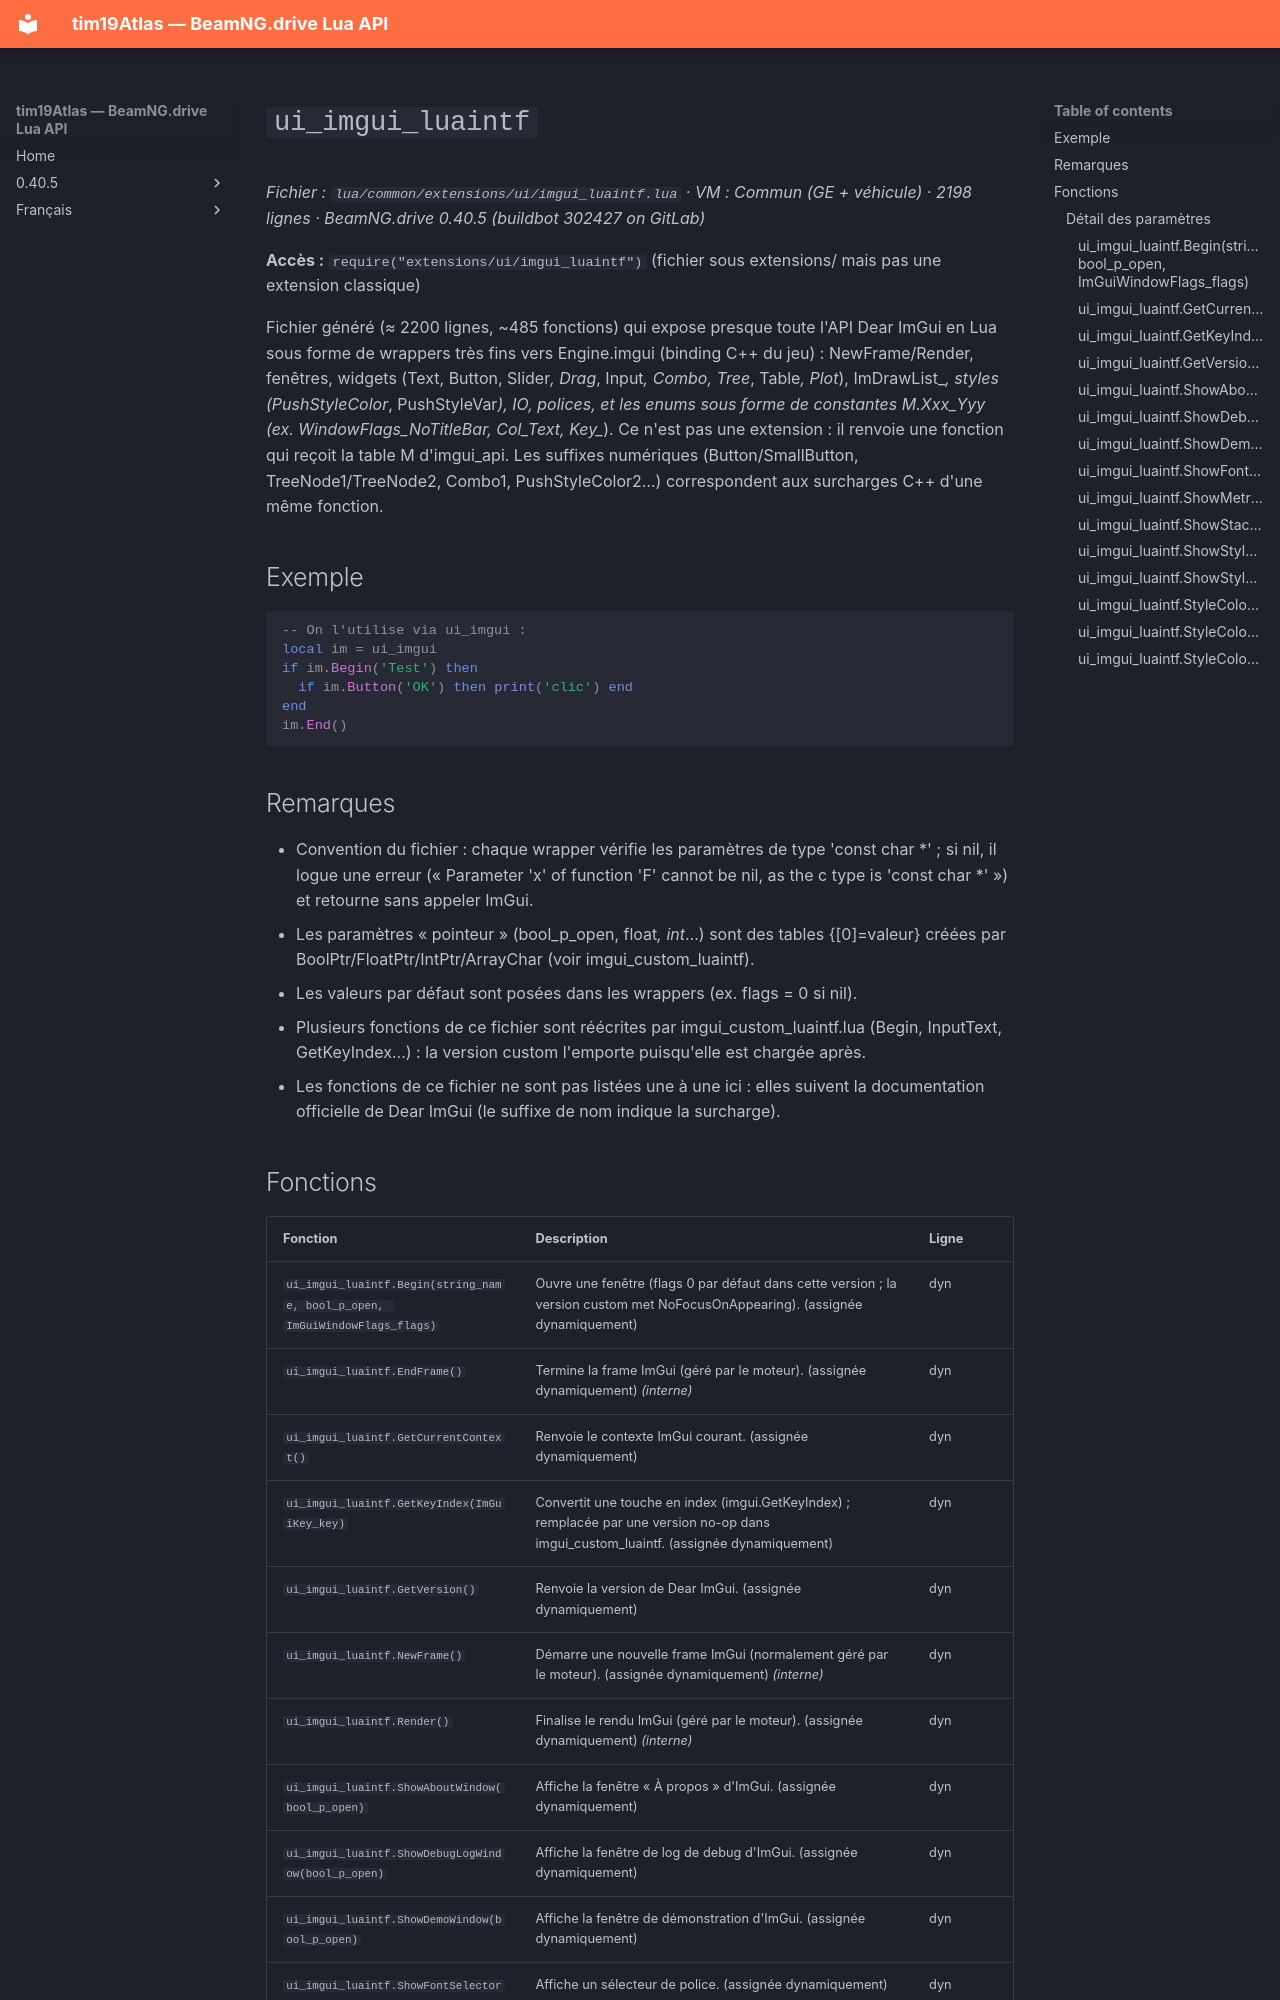

repository: Tim0219800/beamng-lua-atlas · page: fr/0.40.5/common/extensions/ui/imgui_luaintf.html · generator: mkdocs

# `ui_imgui_luaintf`

*Fichier : `lua/common/extensions/ui/imgui_luaintf.lua` · VM : Commun (GE + véhicule) · 2198 lignes · BeamNG.drive 0.40.5 (buildbot 302427 on GitLab)*

**Accès :** `require("extensions/ui/imgui_luaintf")` (fichier sous extensions/ mais pas une extension classique)

Fichier généré (≈ 2200 lignes, ~485 fonctions) qui expose presque toute l'API Dear ImGui en Lua sous forme de wrappers très fins vers Engine.imgui (binding C++ du jeu) : NewFrame/Render, fenêtres, widgets (Text, Button, Slider*, Drag*, Input*, Combo, Tree*, Table*, Plot*), ImDrawList_*, styles (PushStyleColor*, PushStyleVar*), IO, polices, et les enums sous forme de constantes M.Xxx_Yyy (ex. WindowFlags_NoTitleBar, Col_Text, Key_*). Ce n'est pas une extension : il renvoie une fonction qui reçoit la table M d'imgui_api. Les suffixes numériques (Button/SmallButton, TreeNode1/TreeNode2, Combo1, PushStyleColor2…) correspondent aux surcharges C++ d'une même fonction.

## Exemple

```lua
-- On l'utilise via ui_imgui :
local im = ui_imgui
if im.Begin('Test') then
  if im.Button('OK') then print('clic') end
end
im.End()
```

## Remarques

- Convention du fichier : chaque wrapper vérifie les paramètres de type 'const char *' ; si nil, il logue une erreur (« Parameter 'x' of function 'F' cannot be nil, as the c type is 'const char *' ») et retourne sans appeler ImGui.
- Les paramètres « pointeur » (bool_p_open, float*, int*...) sont des tables {[0]=valeur} créées par BoolPtr/FloatPtr/IntPtr/ArrayChar (voir imgui_custom_luaintf).
- Les valeurs par défaut sont posées dans les wrappers (ex. flags = 0 si nil).
- Plusieurs fonctions de ce fichier sont réécrites par imgui_custom_luaintf.lua (Begin, InputText, GetKeyIndex...) : la version custom l'emporte puisqu'elle est chargée après.
- Les fonctions de ce fichier ne sont pas listées une à une ici : elles suivent la documentation officielle de Dear ImGui (le suffixe de nom indique la surcharge).
